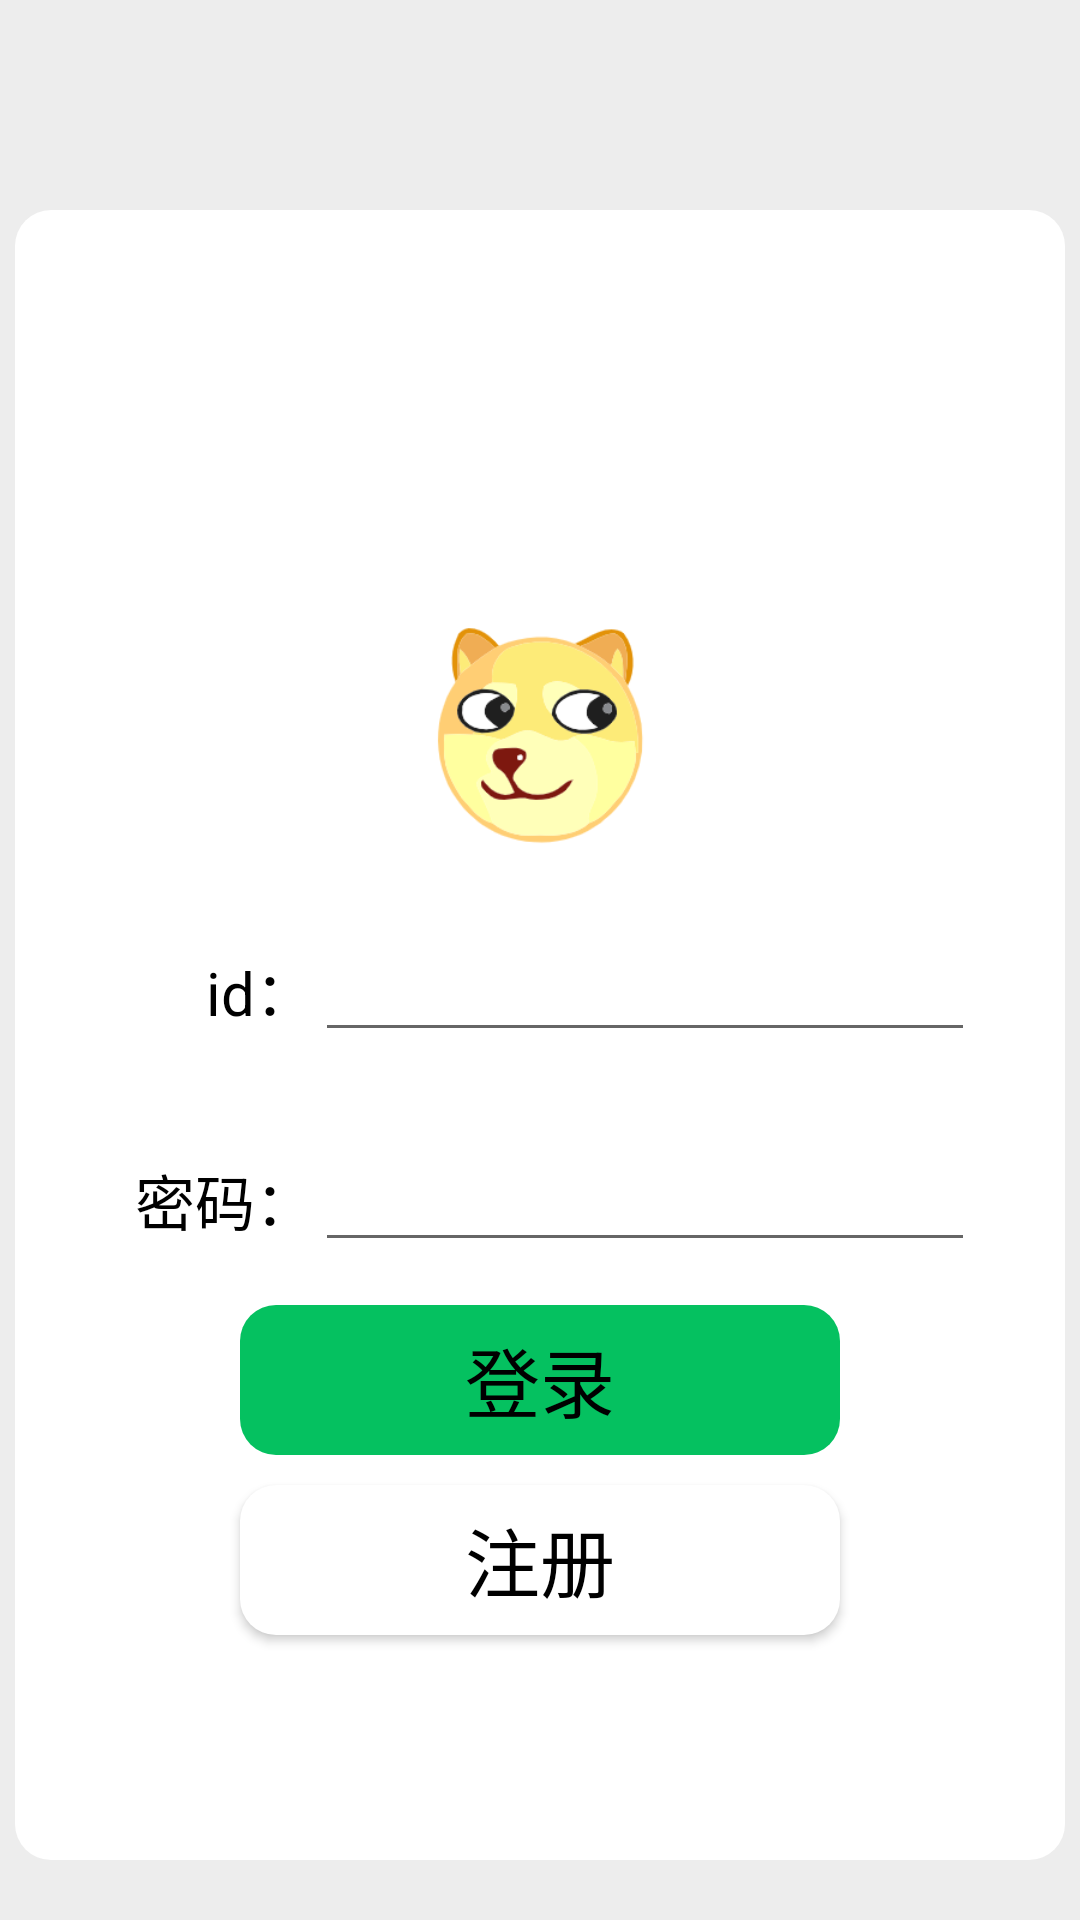

This screen was rendered from an Android layout file. Write that file and the resources it references.
<!-- AndroidManifest.xml: activity theme Theme.BlockchainBasedIMAPP0 -->
<!-- res/layout/activity_login.xml -->
<?xml version="1.0" encoding="utf-8"?>
<LinearLayout xmlns:android="http://schemas.android.com/apk/res/android"
    xmlns:app="http://schemas.android.com/apk/res-auto"
    xmlns:tools="http://schemas.android.com/tools"
    android:layout_width="match_parent"
    android:layout_height="match_parent"
    android:orientation="vertical"
    android:background="@color/light_light_grey"
    tools:context=".LoginActivity">


    <LinearLayout
        android:layout_width="350dp"
        android:layout_height="550dp"
        android:background="@drawable/circle_list"
        android:layout_gravity="center"
        android:layout_marginTop="70dp"
        android:gravity="center_vertical"
        android:orientation="vertical">

        <ImageView
            android:id="@+id/imageView"
            android:layout_marginTop="70dp"
            android:layout_width="80dp"
            android:layout_height="80dp"
            android:layout_gravity="center"
            android:src="@drawable/app_icon"/>

        <LinearLayout
            android:layout_marginTop="10dp"
            android:orientation="horizontal"
            android:layout_width="match_parent"
            android:layout_height="70dp">

            <TextView
                android:layout_width="100dp"
                android:layout_height="wrap_content"
                android:layout_gravity="center_vertical"
                android:gravity="right"
                android:textSize="20dp"
                android:textColor="#000000"
                android:text="id："/>

            <EditText
                android:id="@+id/userID"
                android:layout_width="220dp"
                android:layout_height="wrap_content"
                android:layout_gravity="center_vertical"
                android:inputType="text"
                android:maxLength="16"
                android:maxLines="1" />

        </LinearLayout>

        <LinearLayout
            android:orientation="horizontal"
            android:layout_width="match_parent"
            android:layout_height="70dp">

            <TextView
                android:layout_width="100dp"
                android:layout_height="wrap_content"
                android:layout_gravity="center_vertical"
                android:gravity="right"
                android:textSize="20dp"
                android:textColor="#000000"
                android:text="密码："/>

            <EditText
                android:id="@+id/password"
                android:layout_width="220dp"
                android:layout_height="wrap_content"
                android:layout_gravity="center_vertical"
                android:inputType="textPassword"/>

        </LinearLayout>

        <Button
            android:id="@+id/login"
            android:layout_width="200dp"
            android:layout_height="50dp"
            android:layout_gravity="center"
            android:layout_marginBottom="10dp"
            android:textColor="#000000"
            android:textAllCaps="false"
            android:textSize="25sp"
            style="?android:attr/borderlessButtonStyle"
            android:background="@drawable/circle_list0"
            android:text="@string/login"/>

        <Button
            android:id="@+id/register"
            android:layout_width="200dp"
            android:layout_height="50dp"
            android:layout_gravity="center"
            android:layout_marginBottom="10dp"
            android:textColor="#000000"
            android:textAllCaps="false"
            android:textSize="25sp"
            android:background="@drawable/circle_list"
            android:text="@string/register"/>

    </LinearLayout>

    

</LinearLayout>
<!-- resources referenced by this layout -->
<resources>
  <color name="light_light_grey">#EDEDED</color>
  <!-- drawable app_icon: png bitmap (drawable, 18916 bytes) -->
  <!-- drawable circle_list (drawable) -->
  <?xml version="1.0" encoding="UTF-8"?>
  <shape
      xmlns:android="http://schemas.android.com/apk/res/android"
      android:shape="rectangle">
      <corners android:radius="12dp"/>
      <solid android:color="@color/white" />
  </shape>
  <!-- drawable circle_list0 (drawable) -->
  <?xml version="1.0" encoding="UTF-8"?>
  <shape
      xmlns:android="http://schemas.android.com/apk/res/android"
      android:shape="rectangle">
      <corners android:radius="12dp"/>
      <solid android:color="@color/green" />
  </shape>
  <string name="login">登录</string>
  <string name="register">注册</string>
  <style name="Theme.BlockchainBasedIMAPP0" parent="Theme.MaterialComponents.DayNight.DarkActionBar.Bridge">
          
          <item name="colorPrimary">@color/green</item>
          <item name="colorPrimaryVariant">@color/light_light_grey</item>
          <item name="colorOnPrimary">@color/white</item>
          
          <item name="colorSecondary">@color/teal_200</item>
          <item name="colorSecondaryVariant">@color/teal_700</item>
          <item name="colorOnSecondary">@color/black</item>
          
          <item name="android:statusBarColor" tools:targetApi="l">?attr/colorPrimaryVariant</item>
          
  
          <item name="buttonBarPositiveButtonStyle">@style/positiveBtnStyle</item>
          <item name="buttonBarNegativeButtonStyle">@style/negativeBtnstyle</item>
  
      </style>
  <color name="white">#FFFFFF</color>
  <color name="green">#05C160</color>
  <color name="teal_200">#FF03DAC5</color>
  <color name="teal_700">#FF018786</color>
  <color name="black">#FF000000</color>
  <style name="positiveBtnStyle" parent="Widget.AppCompat.Button.ButtonBar.AlertDialog">
          <item name="android:textColor">#FF0000</item>
      </style>
  <style name="negativeBtnstyle" parent="Widget.AppCompat.Button.ButtonBar.AlertDialog">
          <item name="android:textColor">#999999</item>
      </style>
</resources>
